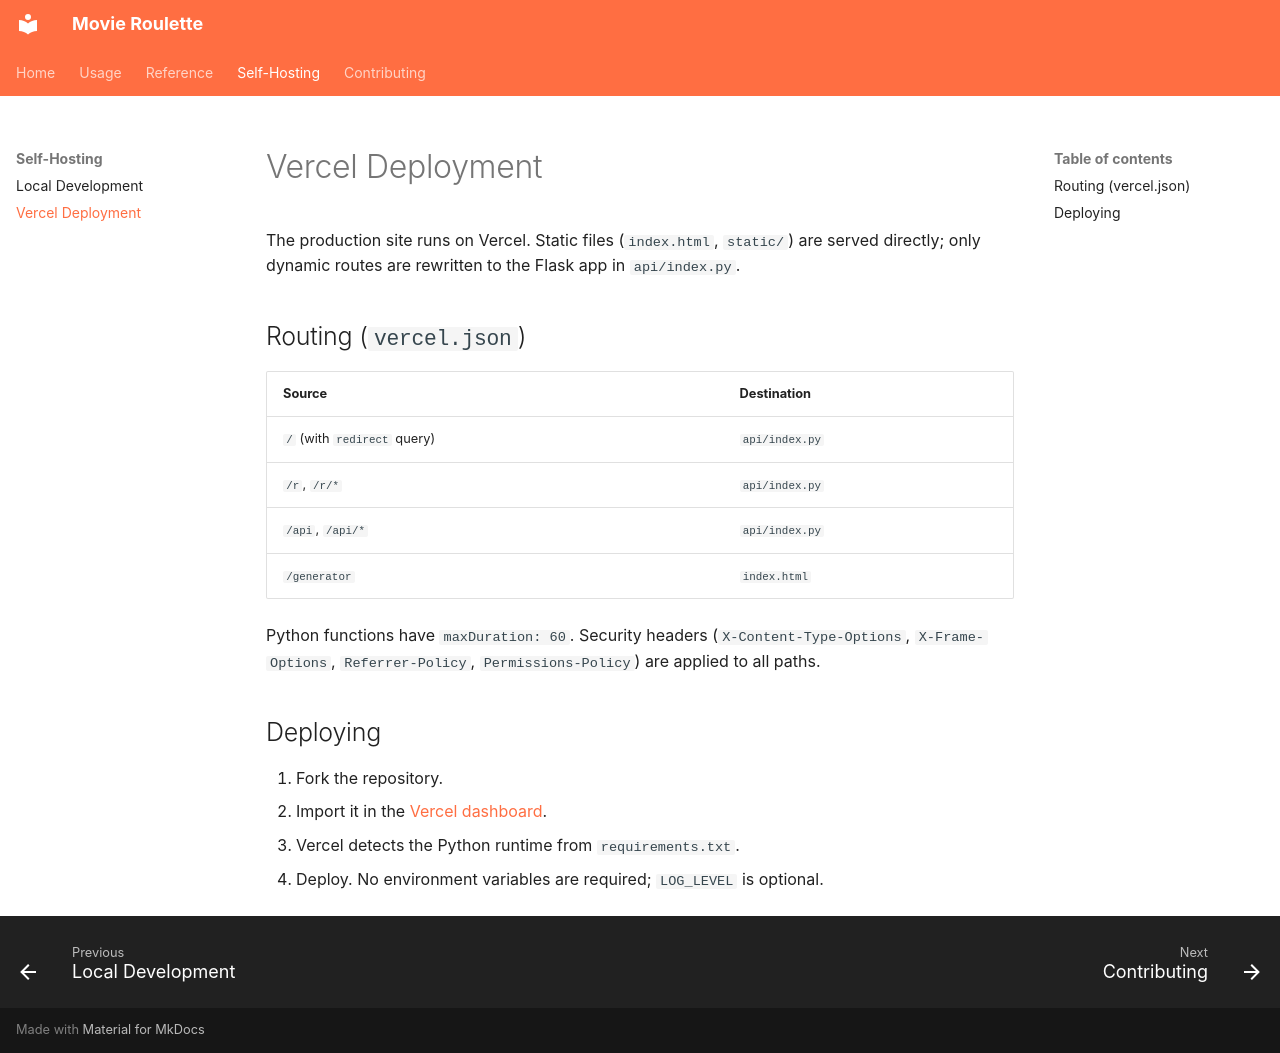

repository: fastfingertips/movie-roulette · page: self-hosting/vercel/index.html · generator: mkdocs

# Vercel Deployment

The production site runs on Vercel. Static files (`index.html`, `static/`) are served directly; only dynamic routes are rewritten to the Flask app in `api/index.py`.

## Routing (`vercel.json`)

| Source | Destination |
|---|---|
| `/` (with `redirect` query) | `api/index.py` |
| `/r`, `/r/*` | `api/index.py` |
| `/api`, `/api/*` | `api/index.py` |
| `/generator` | `index.html` |

Python functions have `maxDuration: 60`. Security headers (`X-Content-Type-Options`, `X-Frame-Options`, `Referrer-Policy`, `Permissions-Policy`) are applied to all paths.

## Deploying

1. Fork the repository.
2. Import it in the [Vercel dashboard](https://vercel.com/new).
3. Vercel detects the Python runtime from `requirements.txt`.
4. Deploy. No environment variables are required; `LOG_LEVEL` is optional.
